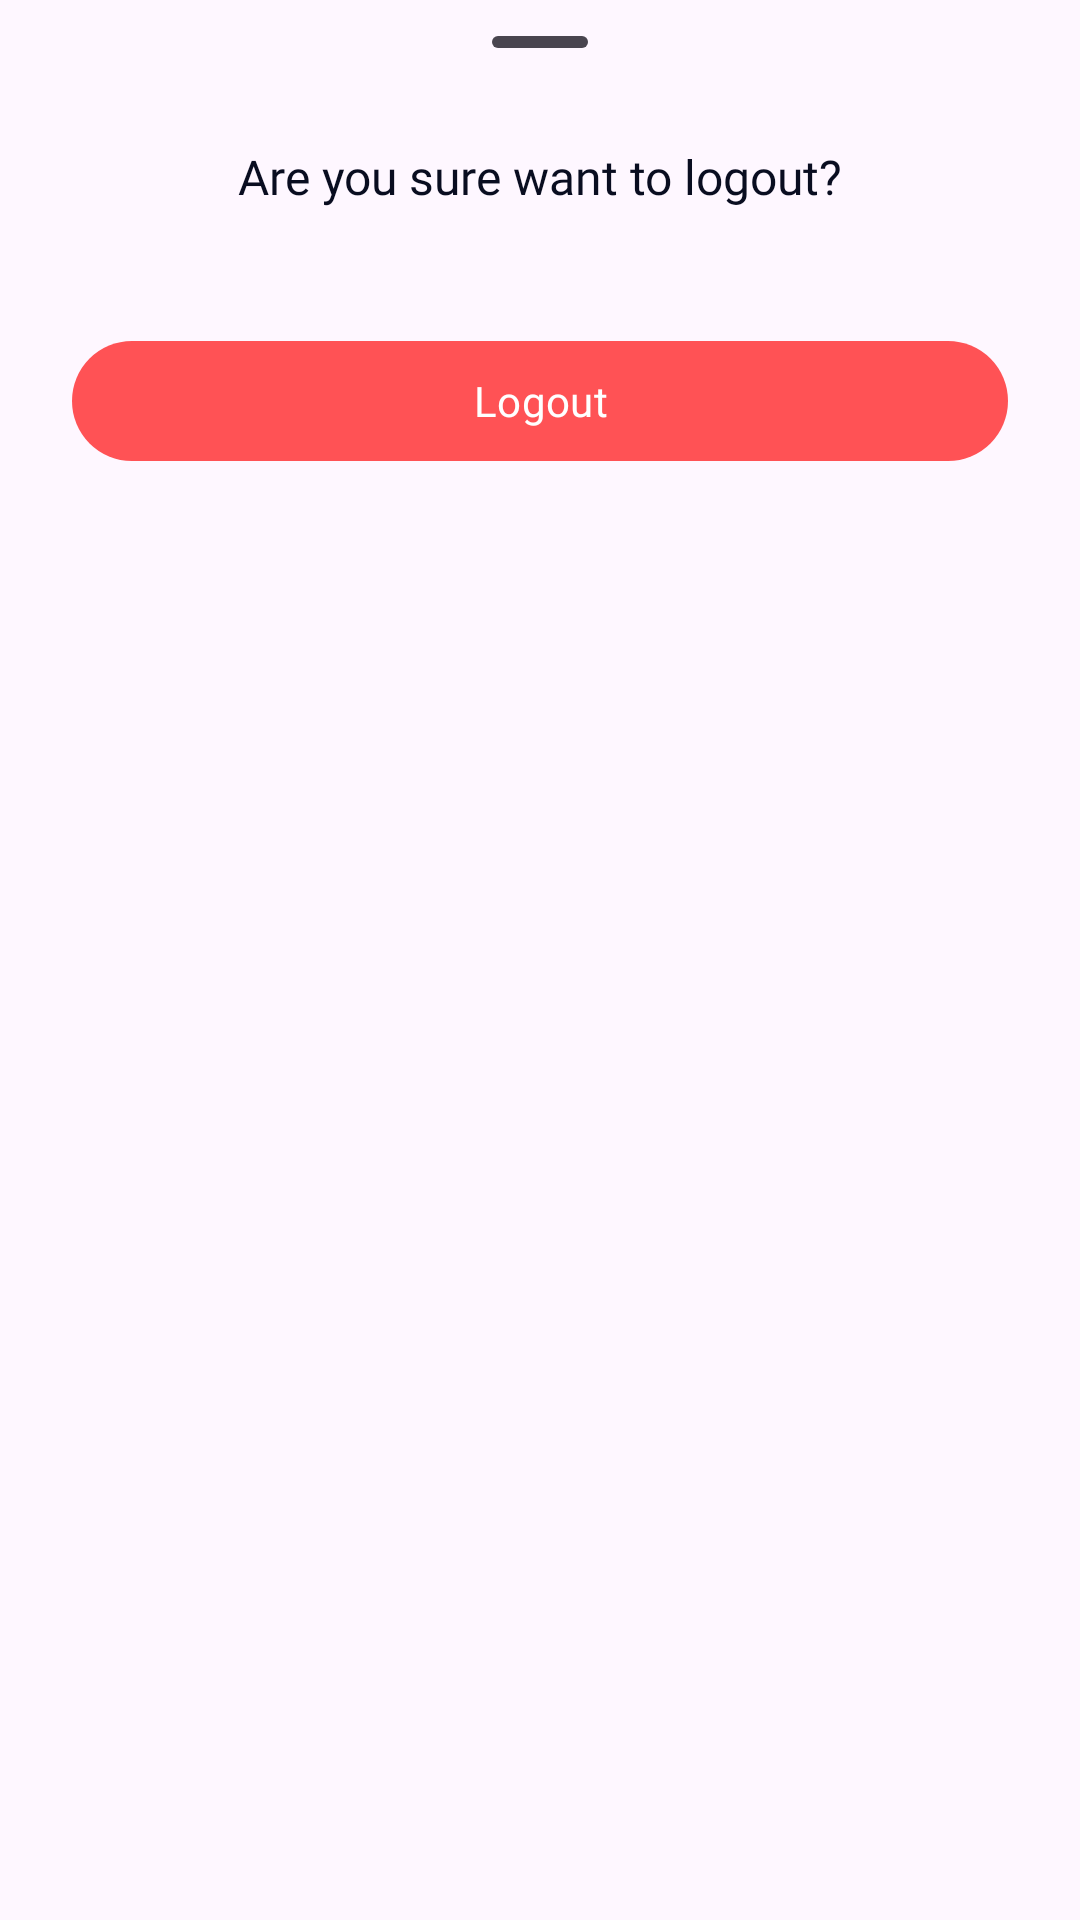

Write the Android layout XML for this screen, with the resource values it uses.
<!-- AndroidManifest.xml: application theme Theme.Asry -->
<!-- res/layout/bottom_sheet_logout.xml -->
<?xml version="1.0" encoding="utf-8"?>
<LinearLayout xmlns:app="http://schemas.android.com/apk/res-auto"
    xmlns:android="http://schemas.android.com/apk/res/android"
    style="@style/Widget.Material3.BottomSheet"
    android:id="@+id/standard_bottom_sheet"
    android:layout_height="wrap_content"
    android:layout_width="match_parent"
    android:orientation="vertical"
    app:layout_behavior="com.google.android.material.bottomsheet.BottomSheetBehavior">

    <com.google.android.material.bottomsheet.BottomSheetDragHandleView
        android:id="@+id/drag_handle"
        android:layout_height="wrap_content"
        android:layout_width="match_parent" />

    <TextView
        android:fontFamily="@font/space_grotesk_bold"
        android:layout_height="wrap_content"
        android:layout_width="match_parent"
        android:text="@string/are_you_sure_want_to_logout"
        android:textAlignment="center"
        android:textColor="@color/black"
        android:textSize="16sp" />

    <com.google.android.material.button.MaterialButton
        style="@style/Widget.Material3.Button.TextButton"
        android:fontFamily="@font/space_grotesk_bold"
        android:id="@+id/btn_logout"
        android:layout_height="48dp"
        android:layout_marginHorizontal="24dp"
        android:layout_marginVertical="40dp"
        android:layout_width="match_parent"
        android:text="@string/logout"
        android:textColor="@color/white"
        android:textSize="14sp"
        app:backgroundTint="@color/danger"
        app:layout_constraintEnd_toEndOf="parent"
        app:layout_constraintStart_toStartOf="parent"
        app:layout_constraintTop_toBottomOf="@id/ed_login_password" />

</LinearLayout>
<!-- resources referenced by this layout -->
<resources>
  <color name="black">#FF090D20</color>
  <color name="danger">#FF5255</color>
  <color name="white">#FFFFFFFF</color>
  <string name="are_you_sure_want_to_logout">Are you sure want to logout?</string>
  <string name="logout">Logout</string>
  <style name="Theme.Asry" parent="Base.Theme.Asry" />
  <style name="Base.Theme.Asry" parent="Theme.Material3.DayNight.NoActionBar">
          
          <item name="colorPrimary">@color/color_primary</item>
          <item name="colorSecondary">@color/color_secondary</item>
          
          <item name="android:windowContentTransitions">true</item>
      </style>
  <color name="color_primary">#5265FF</color>
  <color name="color_secondary">#FE7474</color>
</resources>
